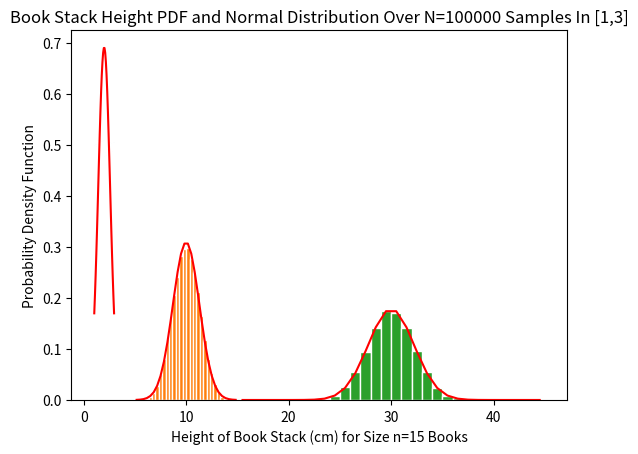

This chart was generated by the following Python code:
from scipy import stats
from math import erf, sqrt, pi, e
from matplotlib import pyplot as plt
from collections import OrderedDict
import numpy as np

'''
Normal Gaussian Distribution
'''
# Implementation of probability density function f(x) 
def pdf(x, mu=0, var=1):
    exponent = (-1 * pow((x-mu), 2)) / (2 * var)
    return (1 / sqrt(2*pi*var)) * pow(e, exponent)

# Implementation of cumulative distribution function F(x)
def cdf(x, mu=0, var=1):
    return 0.5 + (0.5 * erf((x-mu) / sqrt(2*var)))

# Verify values obtained against scipy.stats.normal module
def show_verification():
    print("PDF Implementation\n------------------")
    print("Probability Density Function @ x=1, mu=0, variance=1")
    print("   Using self implementation :", pdf(1))
    print("   Using scipy.stats.norm.pdf:", stats.norm.pdf(1))

    print("\nCDF Implementation\n------------------")
    print("Cumulative Distribution Function @ x=1, mu=0, variance=1")
    print("   Using self implementation :", cdf(1))
    print("   Using scipy.stats.norm.cdf:", stats.norm.cdf(1))

# Given a range [start_val, end_val] returns a data dictionary
# mapping input -> pdf/cdf output vals for each val in the range 
def get_plot(start_val, end_val, use_pdf=True, mu=0, var=1):
    output = {}
    # Map using probability density function
    if use_pdf:
        for val in range(start_val, end_val+1): output[val] = pdf(val, mu, var)
        
    # Map values using cumulative distribution function
    else:
        for val in range(start_val, end_val+1): output[val] = cdf(val, mu, var)

    return output 

# Generate pdf/cdf plots for the specified (mu, variance) pairs
def generate_all_plots(start_val=-6, end_val=6):
    # Maps argument ID to mu, variance arguments
    mu_var = {
        0 : [0,1], 1 : [0, 0.1], 2 : [0, 0.01], 3 : [-3, 1], 4 : [-3, 0.1], 5 : [-3, 0.01]
    }
    # Maps mu_var argument ID to the corresponding plot values
    plot_vals_pdf = OrderedDict()
    plot_vals_cdf = OrderedDict()
    x_vals = [i for i in range(start_val, end_val+1)]

    # Generate plots for each of our mu, variance settings
    for i in range(len(mu_var)):
        params = mu_var[i]
        plot_vals_pdf[i] = get_plot(start_val, end_val, use_pdf=True, mu=params[0], var=params[1])
        plot_vals_cdf[i] = get_plot(start_val, end_val, use_pdf=False, mu=params[0], var=params[1])

    # Plot PDF results for each parameter
    for i in range(len(mu_var)):
        mu, var = mu_var[i]
        plt.plot(x_vals, plot_vals_pdf[i].values(), label=("mu=" + str(mu) + ", var=" + str(var)))
    plt.title("Probability Density Function Over [" + str(start_val) + ", " + str(end_val) + "]")
    plt.xlabel("Interval Values")
    plt.ylabel("f(x)")
    plt.legend()
    plt.show()

    # Plot CDF results for each parameter
    for i in range(len(mu_var)):
        mu, var = mu_var[i]
        plt.plot(x_vals, plot_vals_cdf[i].values(), label=("mu=" + str(mu) + ", var=" + str(var)))
    plt.title("Cumulative Distribution Function Over [" + str(start_val) + ", " + str(end_val) + "]")
    plt.xlabel("Interval Values")
    plt.ylabel("F(x)")
    plt.legend()
    plt.show()

# generate_all_plots()



'''
Central Limit Theorem
'''

# Returns the mean of uniform distribution over [a,b]
def uniform_mean(a, b):
    return round(0.5*(a+b), 3)

# Return the standard deviation over the uniform distr
def uniform_sdev(a, b):
    return round(sqrt((1/12) * pow(b-a, 2)), 3)

# Display the mean and sdev of a single book (cm) over [a,b]
def single_book(a=1, b=3):
    print("For A Single Book Over [" + str(a) + "," + str(b) + "]" 
    + "\n----------------------------")
    print("   Mean:", uniform_mean(a,b), "cm")
    print("   Sdev:", uniform_sdev(a,b), "cm")


# For a stack of n books, return the mean thickness
def stack_mean(n, a, b):
    return round(n * uniform_mean(a,b), 3) 

# For a stack of n books, return the standard deviation thickness
def stack_sdev(n, a, b):
    return round(uniform_sdev(a,b) * sqrt(n), 3)

# Display the mean and sdev of a stack of books
def book_stack(n_vals=[1,5,15], a=1, b=3):
    print("Mean And Sdev Of Book Stack" + 
    "\n---------------------------")
    for n in n_vals:
        print("   Stack @ n=" + str(n) + " books:")
        print("      Sn Mean:", stack_mean(n, a, b), "cm")
        print("      Sn Sdev:", stack_sdev(n, a, b), "cm")


# Perform N samples of size n to generate probability 
# histogram and plot of normal PDF f(x)
def run_simu_util(n, a=1, b=3, N=100000):
    mean = stack_mean(n, a, b)
    s_dev = stack_sdev(n, a, b)

    # Randomly sample n values from [a,b]
    s_vals = []
    for _ in range(N): s_vals.append(np.sum(np.random.uniform(a, b, n)))

    # Generate histogram bars
    hist, b_edges = np.histogram(a=s_vals, bins=np.linspace(n*a, n*b, 31), density=True)
    bar = (b_edges[:-1]+b_edges[1:]) / 2
    w = bar[1]-bar[0] 

    return [mean, s_dev, hist, b_edges, bar, w]


def run_book_simu(n_vals=[1,5,15], a=1, b=3, N=100000):
    # Run the simulation for each n value
    plt_data = []
    for n in n_vals:
        mean, s_dev, hist, b_edges, bar, w = run_simu_util(n, a, b, N)

        # Plot results
        plt.bar(x=bar, height=hist, width=w, edgecolor='w')
        pdf_vals = [pdf(x, mu=mean, var=pow(s_dev,2)) for x in bar]
        plt.plot(bar, pdf_vals, 'r')
        plt.xlabel("Height of Book Stack (cm) for Size n=" + str(n) + " Books")
        plt.ylabel("Probability Density Function")
        plt.title("Book Stack Height PDF and Normal Distribution Over N=" + str(N) 
        + " Samples In [" + str(a) + "," + str(b) + "]")
        plt.show()



        


run_book_simu()
    
